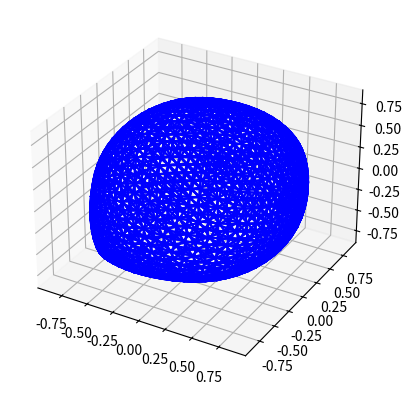

Write the Python code that produced this figure.
from mpl_toolkits.mplot3d import axes3d
import matplotlib.pyplot as plt
import numpy as np
import sys
import time
import math

# basic methods
def center_point(p1, p2):
    """
    returns a point in the center of the
    segment ended by points p1 and p2
    """
    cp = []
    for i in range(3):
        cp.append((p1[i] + p2[i]) / 2)

    return cp


def sum_point(p1, p2):
    """
    adds points p1 and p2
    """
    sp = []
    for i in range(3):
        sp.append(p1[i] + p2[i])

    return sp

def sub_point(p1, p2):
    sp = []
    for i in range(3):
        sp.append(p1[i] - p2[i])

    return sp

def div_point(p, d):
    """
    divide point p by d
    """
    sp = []
    for i in range(3):
        sp.append(p[i] / d)

    return sp


def mul_point(p, m):
    """
    multiply point p by m
    """
    sp = []
    for i in range(3):
        sp.append(p[i] * m)

    return sp



# edges, faces, vertices indexing
def get_edges_faces(input_points, input_faces):
    """

    Get list of edges and the one or two adjacent faces in a list.
    also get center point of edge

    Each edge would be [pointnum_1, pointnum_2, facenum_1, facenum_2, center]

    """

    # will have [pointnum_1, pointnum_2, facenum]

    edges = []

    # get edges from each face

    for facenum in range(len(input_faces)):
        face = input_faces[facenum]
        num_points = len(face)
        # loop over index into face
        for pointindex in range(num_points):
            # if not last point then edge is curr point and next point
            if pointindex < num_points - 1:
                pointnum_1 = face[pointindex]
                pointnum_2 = face[pointindex + 1]
            else:
                # for last point edge is curr point and first point
                pointnum_1 = face[pointindex]
                pointnum_2 = face[0]
            # order points in edge by lowest point number
            if pointnum_1 > pointnum_2:
                temp = pointnum_1
                pointnum_1 = pointnum_2
                pointnum_2 = temp
            edges.append([pointnum_1, pointnum_2, facenum])

    # sort edges by pointnum_1, pointnum_2, facenum

    edges = sorted(edges)

    # merge edges with 2 adjacent faces
    # [pointnum_1, pointnum_2, facenum_1, facenum_2] or
    # [pointnum_1, pointnum_2, facenum_1, None]

    num_edges = len(edges)
    eindex = 0
    merged_edges = []

    while eindex < num_edges:
        e1 = edges[eindex]
        # check if not last edge
        if eindex < num_edges - 1:
            e2 = edges[eindex + 1]
            if e1[0] == e2[0] and e1[1] == e2[1]:
                merged_edges.append([e1[0], e1[1], e1[2], e2[2]])
                eindex += 2
            else:
                merged_edges.append([e1[0], e1[1], e1[2], None])
                eindex += 1
        else:
            merged_edges.append([e1[0], e1[1], e1[2], None])
            eindex += 1

    # add edge centers

    edges_centers = []

    for me in merged_edges:
        p1 = input_points[me[0]]
        p2 = input_points[me[1]]
        cp = center_point(p1, p2)
        edges_centers.append(me + [cp])

    return edges_centers

def get_faces_points(input_points, input_faces, edges_faces):
    num_edges = len(edges_faces)
    faces_points = []

    for edge in edges_faces:
        if edge[3] != None:
            faces_point = [0.0, 0.0, 0.0]
            for face_num in [edge[2],edge[3]]:
                for point_num in input_faces[face_num]:
                    if point_num != edge[0] and point_num != edge[1]:
                        faces_point = sum_point(faces_point,mul_point(input_points[point_num], 0.25))
                    else:
                        faces_point = sum_point(faces_point,mul_point(input_points[point_num], 0.125))
            faces_points.append(faces_point)
            #print(faces_point)
        else:
            faces_point = [0.0, 0.0, 0.0]
            faces_points.append(faces_point)

    return faces_points


def get_edge_points(edges_faces, faces_points):
    edge_points = []
    for i in range(len(edges_faces)):
        if edges_faces[i][3] != None:
            edge_points.append(center_point(edges_faces[i][4], faces_points[i]))
        else:
            edge_points.append(edges_faces[i][4])

    return edge_points


def get_points_faces(input_points, input_faces):
    # initialize list with 0

    num_points = len(input_points)

    points_faces = []

    for pointnum in range(num_points):
        points_faces.append([0,[]])

    # loop through faces updating points_faces

    for facenum in range(len(input_faces)):
        for pointnum in input_faces[facenum]:
            points_faces[pointnum][0] += 1
            points_faces[pointnum][1].append(facenum)

    return points_faces
#统计每个点属于多少个面

def get_face_sum(input_points, input_faces):
    face_sum = []
    for face in input_faces:
        p = sum_point(input_points[face[2]],sum_point(input_points[face[0]],input_points[face[1]]))
        face_sum.append(p)
    return face_sum

def get_new_points(input_points, points_faces, face_sum):
    new_points = []

    for i in range(len(input_points)):
        q = [0.0, 0.0, 0.0]
        beta = 5.0/8-pow(3.0/8+1.0/4*math.cos(2*math.pi/points_faces[i][0]),2)
        for point_face_num in points_faces[i][1]:
            q = sum_point(q, face_sum[point_face_num])
        q = sub_point(q, mul_point(input_points[i], points_faces[i][0]))
        q = div_point(q, 2*points_faces[i][0])
        v = mul_point(input_points[i],1-1*beta)
        new_points.append(sum_point(v, mul_point(q, 1*beta)))

    return new_points


def switch_nums(point_nums):
    """
    Returns tuple of point numbers
    sorted least to most
    """
    if point_nums[0] < point_nums[1]:
        return point_nums
    else:
        return (point_nums[1], point_nums[0])


# pipeline
def loop_subdiv(input_points, input_faces):
    edges_faces = get_edges_faces(input_points, input_faces)

    faces_points = get_faces_points(input_points, input_faces, edges_faces)
    #print(len(faces_points))
    edge_points = get_edge_points(edges_faces, faces_points)

    #print(edge_points)
    points_faces = get_points_faces(input_points, input_faces)

    face_sum = get_face_sum(input_points, input_faces)

    new_points = get_new_points(input_points, points_faces, face_sum)

    next_pointnum = len(new_points)
    edge_point_nums = dict()

    for edgenum in range(len(edges_faces)):
        pointnum_1 = edges_faces[edgenum][0]
        pointnum_2 = edges_faces[edgenum][1]
        edge_point = edge_points[edgenum]
        new_points.append(edge_point)
        edge_point_nums[(pointnum_1, pointnum_2)] = next_pointnum
        next_pointnum += 1

    new_faces = []

    for oldfacenum in range(len(input_faces)):
        oldface = input_faces[oldfacenum]
        # 3 point face
        if len(oldface) == 3:
            a = oldface[0]
            b = oldface[1]
            c = oldface[2]

            edge_point_ab = edge_point_nums[switch_nums((a, b))]
            edge_point_ca = edge_point_nums[switch_nums((c, a))]
            edge_point_bc = edge_point_nums[switch_nums((b, c))]

            new_faces.append((a, edge_point_ab, edge_point_ca))
            new_faces.append((b, edge_point_bc, edge_point_ab))
            new_faces.append((c, edge_point_ca, edge_point_bc))
            new_faces.append((edge_point_ca, edge_point_ab, edge_point_bc))


    return new_points, new_faces



def graph_output(output_points, output_faces, fig):

    ax = fig.add_subplot(111, projection='3d')

    """
    Plot each face
    """

    for facenum in range(len(output_faces)):
        curr_face = output_faces[facenum]
        xcurr = []
        ycurr = []
        zcurr = []
        for pointnum in range(len(curr_face)):
            xcurr.append(output_points[curr_face[pointnum]][0])
            ycurr.append(output_points[curr_face[pointnum]][1])
            zcurr.append(output_points[curr_face[pointnum]][2])
        xcurr.append(output_points[curr_face[0]][0])
        ycurr.append(output_points[curr_face[0]][1])
        zcurr.append(output_points[curr_face[0]][2])

        ax.plot(xcurr, ycurr, zcurr, color='b')

input_points = [
    [1.0, 1.0, 1.0],
    [1.0, 1.0, -1.0],
    [1.0, -1.0, 1.0],
    [1.0, -1.0, -1.0],
    [-1.0, 1.0, 1.0],
    [-1.0, 1.0, -1.0],
    [-1.0, -1.0, 1.0],
    [-1.0, -1.0, -1.0]
]

input_faces = [
    [0, 1, 3],
    [3, 2, 0],
    [0, 4, 1],
    [5, 1, 4],
    [4, 6, 5],
    [7, 5, 6],
    [2, 3, 6],
    [7, 6, 3],
    [0, 2, 4],
    [6, 4, 2],
    [1, 5, 3],
    [7, 3, 5]
]


iterations = 4

plt.ion()
output_points, output_faces = input_points, input_faces
fig = plt.figure(1)
plt.clf()
graph_output(output_points, output_faces, fig)
plt.pause(1)

for i in range(iterations):
    output_points, output_faces = loop_subdiv(output_points, output_faces)
    fig = plt.figure(1)
    plt.clf()
    graph_output(output_points, output_faces, fig)
    plt.pause(1)
